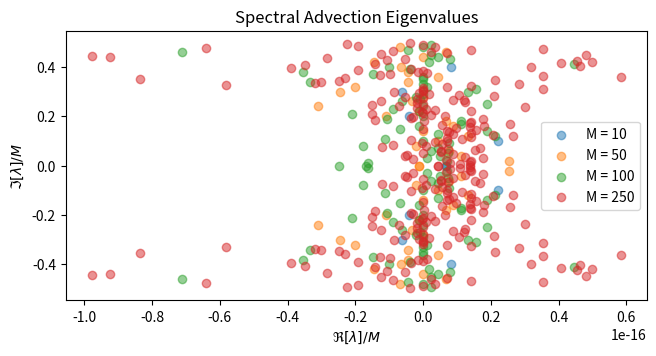

Source code (Python):
# [redacted]

import numpy as np
from numpy.fft import fft, ifft
from numpy import real, imag
import matplotlib.pyplot as plt

# https://www.desmos.com/calculator/e8arccoku0
plt.figure(figsize = (7.5, 3.5), dpi = 200)
for m in np.array([10, 50, 100, 250]):
    D = np.empty(shape = (m, m))
    for i in range(0, m):
        for j in range(0, m):
            if i == j: 
                D[i, j] = 0
            if i != j:
                a = np.pi * (i - j)
                b = a/m
                D[i, j] = (np.cos(a)/np.tan(b) - 1/m * np.sin(a)/np.sin(b)**2)/2

    eig_real = real(np.linalg.eig(D)[0])
    eig_imag = imag(np.linalg.eig(D)[0])

    plt.scatter(eig_real/m, eig_imag/m, label = "M = {0}".format(m), alpha = 0.5)

plt.xlabel(r"$\Re[ \lambda ]/M$")
plt.ylabel(r"$\Im[ \lambda ]/M$")
plt.legend()
plt.title("Spectral Advection Eigenvalues")
plt.savefig("Spectral Eigenvalues.png", dpi = 200)